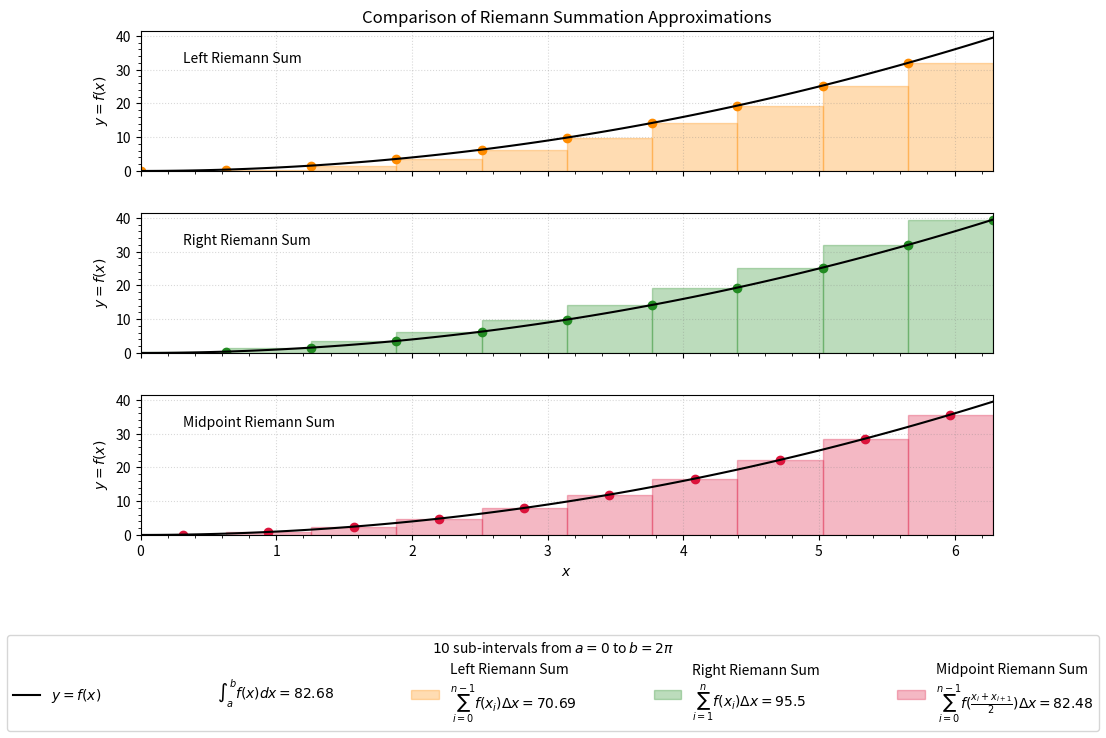

Here is the Python script that generated this plot:
import numpy as np
from scipy.integrate import quad
import matplotlib.pyplot as plt


def get_parameters_by_left_riemann_summation(f, a, b, n, dx):
	x = np.linspace(
		a,
		b - dx,
		n)
	y = f(x)
	area_by_left_riemann_summation = np.sum(
		y * dx)
	label = "Left Riemann Sum\n" + r"$\sum_{i=0}^{n-1} f(x_i) \Delta x$" + r"$={:,.4}$".format(
		area_by_left_riemann_summation)
	return x, y, area_by_left_riemann_summation, label

def get_parameters_by_right_riemann_summation(f, a, b, n, dx):
	x = np.linspace(
		a + dx,
		b,
		n)
	y = f(x)
	area_by_right_riemann_summation = np.sum(
		y * dx)
	label = "Right Riemann Sum\n" + r"$\sum_{i=1}^{n} f(x_i) \Delta x$" + r"$={:,.4}$".format(
		area_by_right_riemann_summation)
	return x, y, area_by_right_riemann_summation, label

def get_parameters_by_midpoint_riemann_summation(f, a, b, n, dx):
	x = np.linspace(
		a + 0.5 * dx,
		b - 0.5 * dx,
		n)
	y = f(x)
	area_by_midpoint_riemann_summation = np.sum(
		y * dx)
	label = "Midpoint Riemann Sum\n" + r"$\sum_{i=0}^{n-1} f(\frac{x_i + x_{i+1}}{2}) \Delta x$" + r"$={:,.4}$".format(
		area_by_midpoint_riemann_summation)
	return x, y, area_by_midpoint_riemann_summation, label

if __name__ == "__main__":

	## y = f(x)
	x = np.linspace(
		0,
		2 * np.pi,
		100)
	f = lambda x : np.square(x)
	y = f(x)

	## sub-intervals
	a = x[0]
	b = x[-1]
	n = 10
	dx = (b - a) / n

	## integral (exact value)
	area_by_exact_integral, _ = quad(
		f,
		a,
		b)

	## riemann summation (approximate value)
	x_left, y_left, area_by_left_riemann_summation, left_label = get_parameters_by_left_riemann_summation(
		f=f,
		a=a,
		b=b,
		n=n,
		dx=dx)
	x_right, y_right, area_by_right_riemann_summation, right_label = get_parameters_by_right_riemann_summation(
		f=f,
		a=a,
		b=b,
		n=n,
		dx=dx)
	x_midpoint, y_midpoint, area_by_midpoint_riemann_summation, midpoint_label = get_parameters_by_midpoint_riemann_summation(
		f=f,
		a=a,
		b=b,
		n=n,
		dx=dx)

	## plot
	fig, (ax_top, ax_middle, ax_bottom) = plt.subplots(
		nrows=3,
		ncols=1,
		sharex=True,
		figsize=(11, 8))
	for ax, side, xx, yy, area, align, facecolor, label in zip((ax_top, ax_middle, ax_bottom), ("left", "right", "midpoint"), (x_left, x_right, x_midpoint), (y_left, y_right, y_midpoint), (area_by_left_riemann_summation, area_by_right_riemann_summation, area_by_midpoint_riemann_summation), ("edge", "edge", "center"), ("darkorange", "forestgreen", "crimson"), (left_label, right_label, midpoint_label)):
		# ax.set_aspect(
		# 	"equal")
		if side == "right":
			xxx = xx - dx
		else:
			xxx = xx
		ax.bar(
			xxx,
			yy,
			width=dx,
			align=align,
			color=facecolor,
			edgecolor=facecolor,
			alpha=0.3,
			label=label,
			)
		ax.scatter(
			xx,
			yy,
			marker="o",
			color=facecolor,
			)
		ax.plot(
			x,
			y,
			color="black")
		ax.text(
			0.05,
			0.85,
			"{} Riemann Sum".format(
				side.title()),
			horizontalalignment="left",
			verticalalignment="top",
			transform=ax.transAxes,
			)
	ax_top.plot(
		list(),
		list(),
		color="black",
		# marker=".",
		linestyle="-",
		label=r"$y=f(x)$"
		)
	ax_top.scatter(
		list(),
		list(),
		color="none",
		label=r"$\int_a^b f(x)dx =$" + r"${:,.4}$".format(
			area_by_exact_integral),
		)
	## format plot
	for ax in (ax_top, ax_middle, ax_bottom):
		ax.set_ylabel(
			r"$y=f(x)$")
		ax.set_xlim([
			min(x),
			max(x),
			])
		ax.minorticks_on()
		ax.grid(
			color="gray",
			linestyle=":",
			alpha=0.3)
	ax_bottom.set_xlabel(
		r"$x$")
	ax_top.set_title(
		"Comparison of Riemann Summation Approximations")
	## format legend
	fig.subplots_adjust(
		bottom=0.25,
		hspace=0.3,
		)
	ncol = 5
	# leg = ax.legend(
	# 	loc="best",
	# 	ncol=ncol)
	leg = fig.legend(
		mode="expand",
		ncol=ncol,
		loc="lower center",
		# title="${:,}$ sub-intervals from $a={:,.4}$ to $b={:,.4}$".format(
		# 	n,
		# 	float(a),
		# 	float(b),
		# 	),
		title=r"${:,}$ sub-intervals from $a=0$ to $b=2\pi$".format(
			n,
			),
		)
	## show or save
	plt.show()
	plt.close()

##
